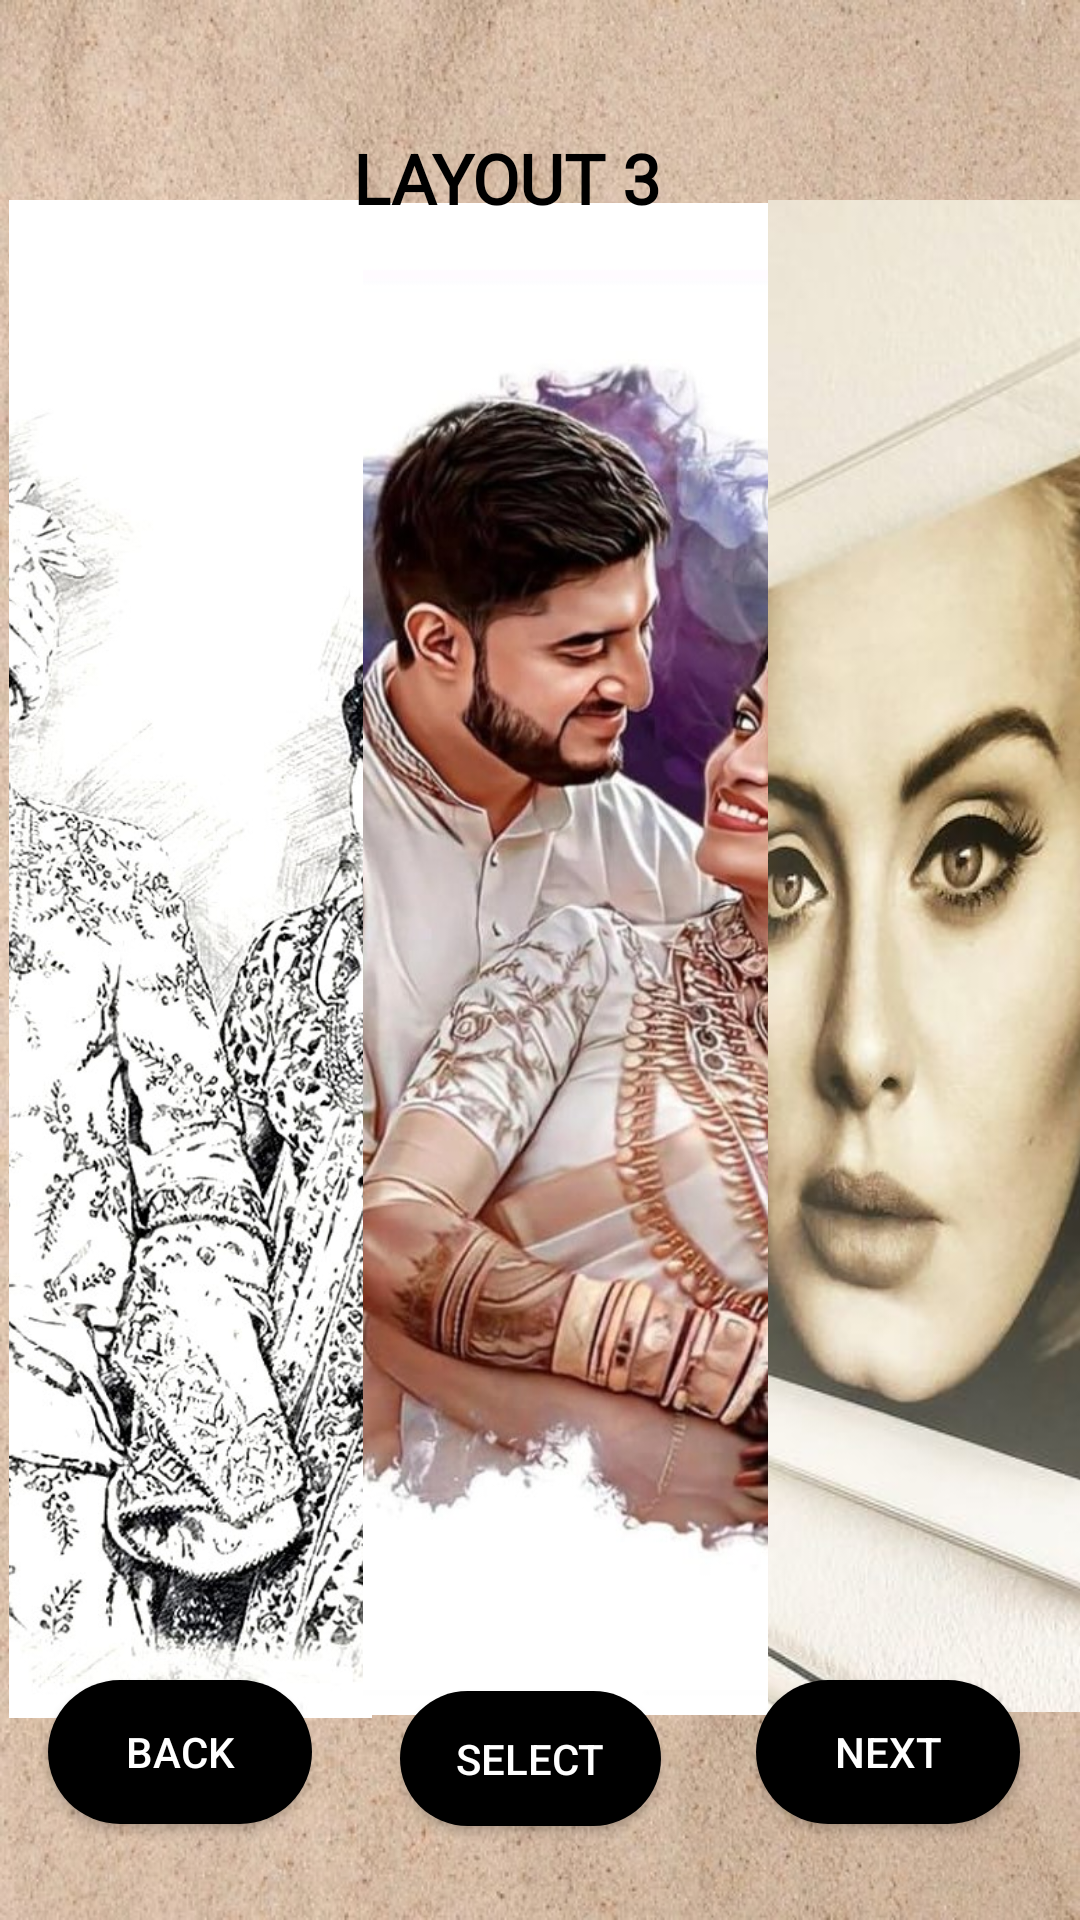

Reconstruct the res/layout file that produces this screen, plus the resources it refers to.
<!-- AndroidManifest.xml: application theme Theme.WallWhiz -->
<!-- res/layout/activity_layout3.xml -->
<?xml version="1.0" encoding="utf-8"?>
<androidx.constraintlayout.widget.ConstraintLayout xmlns:android="http://schemas.android.com/apk/res/android"
    xmlns:app="http://schemas.android.com/apk/res-auto"
    xmlns:tools="http://schemas.android.com/tools"
    android:id="@+id/main"
    android:layout_width="match_parent"
    android:layout_height="match_parent"
    android:background="@drawable/background2"
    tools:context=".Layout3">

    <androidx.constraintlayout.widget.ConstraintLayout
            android:id="@+id/linearLayout5"
            android:layout_width="388dp"
            android:layout_height="506dp"
            app:layout_constraintBottom_toBottomOf="parent"
            app:layout_constraintEnd_toEndOf="parent"
            app:layout_constraintHorizontal_bias="0.0"
            app:layout_constraintStart_toStartOf="parent"
            app:layout_constraintTop_toTopOf="parent"
            app:layout_constraintVertical_bias="0.498">


            <ImageView
                android:id="@+id/lay5"
                android:layout_width="121dp"
                android:layout_height="508dp"
                android:layout_marginHorizontal="3dp"
                android:layout_weight="1"
                android:scaleType="centerCrop"
                android:src="@drawable/pencil_img"
                app:layout_constraintBottom_toBottomOf="parent"
                app:layout_constraintStart_toStartOf="parent"
                app:layout_constraintTop_toTopOf="parent" />

            <ImageView
                android:id="@+id/lay6"
                android:layout_width="135dp"
                android:layout_height="504dp"
                android:layout_marginEnd="132dp"
                android:scaleType="centerCrop"
                android:src="@drawable/digital_img"
                app:layout_constraintBottom_toBottomOf="parent"
                app:layout_constraintEnd_toEndOf="@+id/imageView10"
                app:layout_constraintTop_toTopOf="parent" />

            <ImageView
                android:id="@+id/imageView10"
                android:layout_width="132dp"
                android:layout_height="504dp"
                android:scaleType="centerCrop"
                android:src="@drawable/acrylic_img"
                app:layout_constraintEnd_toEndOf="parent"
                app:layout_constraintTop_toTopOf="parent" />

        </androidx.constraintlayout.widget.ConstraintLayout>

        <androidx.appcompat.widget.AppCompatButton
            android:id="@+id/btnback"
            android:layout_width="0dp"
            android:layout_height="wrap_content"
            android:layout_marginHorizontal="8dp"
            android:layout_marginStart="16dp"
            android:layout_marginBottom="32dp"
            android:layout_weight="1"
            android:background="@drawable/button_bg"
            android:text="Back"
            android:textColor="@android:color/white"
            app:layout_constraintBottom_toBottomOf="parent"
            app:layout_constraintStart_toStartOf="parent" />

        <androidx.appcompat.widget.AppCompatButton
            android:id="@+id/btnselect"
            android:layout_width="87dp"
            android:layout_height="45dp"
            android:layout_marginHorizontal="8dp"
            android:layout_marginBottom="32dp"
            android:layout_weight="1"
            android:background="@drawable/button_bg"
            android:text="Select"
            android:textColor="@android:color/white"
            app:layout_constraintBottom_toBottomOf="parent"
            app:layout_constraintEnd_toStartOf="@+id/btnnext"
            app:layout_constraintHorizontal_bias="0.473"
            app:layout_constraintStart_toEndOf="@+id/btnback"
            app:layout_constraintTop_toBottomOf="@+id/linearLayout5"
            app:layout_constraintVertical_bias="0.963" />

        <androidx.appcompat.widget.AppCompatButton
            android:id="@+id/btnnext"
            android:layout_width="0dp"
            android:layout_height="wrap_content"
            android:layout_marginHorizontal="8dp"
            android:layout_marginEnd="20dp"
            android:layout_marginBottom="32dp"
            android:layout_weight="1"
            android:background="@drawable/button_bg"
            android:text="Next"
            android:textColor="@android:color/white"
            app:layout_constraintBottom_toBottomOf="parent"
            app:layout_constraintEnd_toEndOf="parent" />

    <TextView
        android:id="@+id/delivery"
        android:layout_width="124dp"
        android:layout_height="33dp"
        android:layout_centerHorizontal="true"
        android:layout_marginTop="44dp"
        android:fontFamily="@font/inter_bold"
        android:text="LAYOUT 3"
        android:textColor="@android:color/black"
        android:textSize="23sp"
        android:textStyle="bold"
        app:layout_constraintEnd_toEndOf="parent"
        app:layout_constraintHorizontal_bias="0.498"
        app:layout_constraintStart_toStartOf="parent"
        app:layout_constraintTop_toTopOf="parent" />


</androidx.constraintlayout.widget.ConstraintLayout>
<!-- resources referenced by this layout -->
<resources>
  <!-- drawable acrylic_img: png bitmap (drawable, 398747 bytes) -->
  <!-- drawable background2: jpg bitmap (drawable, 146068 bytes) -->
  <!-- drawable button_bg (drawable) -->
  <?xml version="1.0" encoding="utf-8"?>
  <shape  xmlns:android="http://schemas.android.com/apk/res/android"
      android:shape="rectangle">
      <corners
          android:radius="27dp">
      </corners>
      <gradient
          android:type="linear"
          android:angle="45"
          android:centerX="35%"
          android:startColor="#000000"
          android:endColor="#000000"
          />
  </shape>
  <!-- drawable digital_img: png bitmap (drawable, 838373 bytes) -->
  <!-- drawable pencil_img: png bitmap (drawable, 678245 bytes) -->
  <style name="Theme.WallWhiz" parent="Base.Theme.WallWhiz" />
  <style name="Base.Theme.WallWhiz" parent="Theme.AppCompat.Light.NoActionBar">
          
          
      </style>
</resources>
